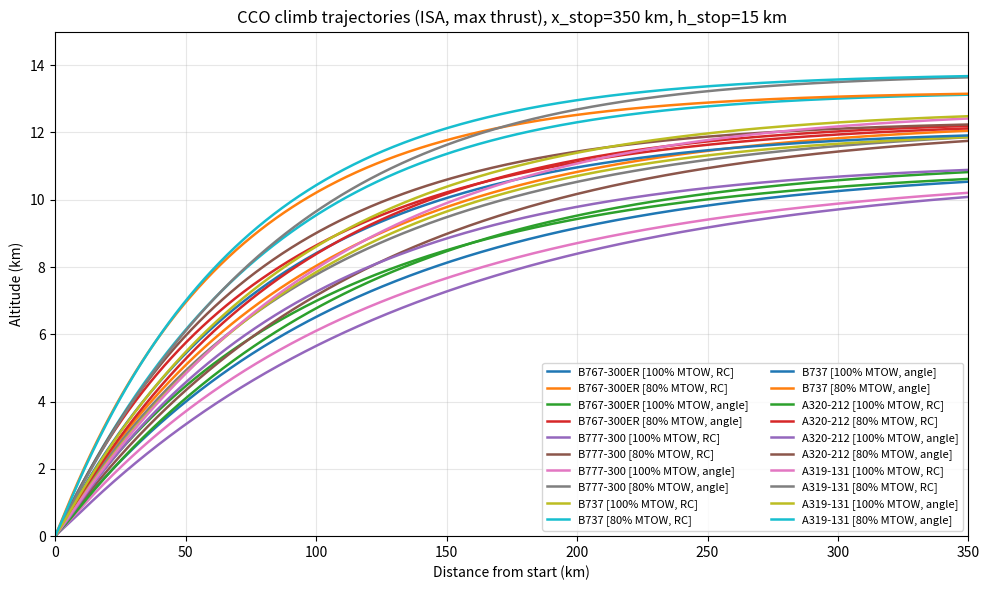

This chart was generated by the following Python code:
import numpy as np
import matplotlib.pyplot as plt
from dataclasses import dataclass


# ==========================
# CONSTANTES FÍSICAS
# ==========================
FT2M = 0.3048
G = 9.80665
R = 287.05287
GAMMA = 1.4

X_LIMIT_KM = 350.0
H_LIMIT_KM = 15.0


# ==========================
# MODELO ATMOSFÉRICO ISA
# ==========================
class ISAAtmosphere:

    def __init__(self):
        self.T0 = 288.15
        self.P0 = 101325.0
        self.L = -0.0065

    def properties(self, h):

        if h <= 11000:
            T = self.T0 + self.L * h
            P = self.P0 * (T / self.T0) ** (-G / (self.L * R))
        else:
            T11 = self.T0 + self.L * 11000
            P11 = self.P0 * (T11 / self.T0) ** (-G / (self.L * R))
            T = T11
            P = P11 * np.exp(-G * (h - 11000) / (R * T))

        rho = P / (R * T)
        a = np.sqrt(GAMMA * R * T)

        return {"rho": rho, "a": a, "T": T, "P": P}


# ==========================
# AERONAVE
# ==========================
@dataclass(frozen=True)
class Aircraft:

    name: str
    mtow_t: float
    S: float
    cd_data: dict
    thrust_coeff: tuple  # (CT1, CT2, CT3)

    def drag_coefficients(self, phase):
        return self.cd_data[phase]

    def thrust_available(self, altitude):

        CT1, CT2, CT3 = self.thrust_coeff
        h_ft = altitude / FT2M

        T = CT1 * (1 - h_ft / CT2 + CT3 * h_ft**2)

        return max(T, 0.0)


# ==========================
# DINÁMICA DE ASCENSO
# ==========================
class ClimbDynamics:

    def __init__(self, atmosphere):
        self.atm = atmosphere

    def configuration(self, h):
        h_ft = h / FT2M
        if h_ft < 1500:
            return "TO"
        elif h_ft < 2000:
            return "IC"
        return "CLN"

    def optimal_speed(self, mode, T, W, rho, S, cd0, cd2):

        if mode == "maxRC":
            disc = T**2 + 12 * cd0 * cd2 * W**2
            return np.sqrt((T + np.sqrt(disc)) /
                           (3 * rho * S * cd0))

        if mode == "maxAngle":
            return np.sqrt(2 * W / (rho * S)) * (cd2 / cd0)**0.25

        raise ValueError("Unknown mode")

    def drag(self, W, V, rho, S, cd0, cd2):

        q = 0.5 * rho * V**2
        CL = W / (q * S)
        CD = cd0 + cd2 * CL**2

        return q * S * CD

    def state_derivatives(self, state, aircraft, weight, mode):

        x, h = state

        atm_data = self.atm.properties(h)
        rho = atm_data["rho"]

        phase = self.configuration(h)
        cd0, cd2 = aircraft.drag_coefficients(phase)

        thrust = aircraft.thrust_available(h)

        V = self.optimal_speed(mode, thrust, weight,
                               rho, aircraft.S, cd0, cd2)

        D = self.drag(weight, V, rho, aircraft.S, cd0, cd2)

        excess = thrust - D

        if excess <= 0:
            gamma = 0.0
        else:
            gamma = np.arcsin(np.clip(excess / weight, 0, 0.25))

        dxdt = V * np.cos(gamma)
        dhdt = V * np.sin(gamma)

        return np.array([dxdt, dhdt])


# ==========================
# INTEGRADOR EXPLÍCITO
# ==========================
class ExplicitEulerIntegrator:

    def integrate(self, f, state0, dt, stop_condition):

        state = np.array(state0, dtype=float)
        trajectory = [state.copy()]

        while not stop_condition(state):
            derivative = f(state)
            state = state + dt * derivative
            trajectory.append(state.copy())

        return np.array(trajectory)


# ==========================
# FLEET
# ==========================
FLEET = {
    "B767-300ER": Aircraft(
        "B767-300ER", 204.10, 283.50,
        {"TO": (0.02070, 0.04830),
         "IC": (0.01400, 0.04900),
         "CLN": (0.01740, 0.04590)},
        (0.35167e6, 0.44673e5, 0.10129e-9)
    ),
    "B777-300": Aircraft(
        "B777-300", 299.30, 428.04,
        {"TO": (0.01750, 0.05250),
         "IC": (0.01730, 0.04840),
         "CLN": (0.01570, 0.04200)},
        (0.42577e6, 0.48987e5, 0.66146e-10)
    ),
    "B737": Aircraft(
        "B737", 70.80, 124.65,
        {"TO": (0.03330, 0.04280),
         "IC": (0.02700, 0.04410),
         "CLN": (0.02350, 0.04450)},
        (0.14573e6, 0.55638e5, 0.14200e-10)
    ),
    "A320-212": Aircraft(
        "A320-212", 77.00, 122.60,
        {"TO": (0.03930, 0.03960),
         "IC": (0.02420, 0.04690),
         "CLN": (0.02400, 0.03750)},
        (0.13605e6, 0.52238e5, 0.26637e-10)
    ),
    "A319-131": Aircraft(
        "A319-131", 70.00, 122.60,
        {"TO": (0.04450, 0.03280),
         "IC": (0.02840, 0.03760),
         "CLN": (0.02800, 0.03100)},
        (0.13900e6, 0.58900e5, 0.57200e-14)
    ),
}


# ==========================
# API EXTERNA
# ==========================
def getCCO(aircraft_name, MTOW_percent, mode):

    aircraft = FLEET[aircraft_name]
    weight = MTOW_percent / 100 * aircraft.mtow_t * 1000 * G

    atmosphere = ISAAtmosphere()
    dynamics = ClimbDynamics(atmosphere)
    integrator = ExplicitEulerIntegrator()

    state0 = [0.0, 35 * FT2M]

    x_limit = X_LIMIT_KM * 1000
    h_limit = H_LIMIT_KM * 1000

    def stop_condition(state):
        x, h = state
        return (x >= x_limit) or (h >= h_limit)

    trajectory = integrator.integrate(
        lambda s: dynamics.state_derivatives(
            s, aircraft, weight, mode),
        state0,
        dt=1.0,
        stop_condition=stop_condition
    )

    return trajectory[:, 0] / 1000, trajectory[:, 1] / 1000


# ==========================
# MAIN
# ==========================
def main():

    aircraft_order = ["B767-300ER", "B777-300",
                      "B737", "A320-212", "A319-131"]

    scenarios = [
        (100, "maxRC", "RC"),
        (80, "maxRC", "RC"),
        (100, "maxAngle", "angle"),
        (80, "maxAngle", "angle"),
    ]

    fig, ax = plt.subplots(figsize=(10, 6))

    for ac in aircraft_order:
        for w, mode, label in scenarios:
            x, y = getCCO(ac, w, mode)
            ax.plot(x, y, linewidth=1.8,
                    label=f"{ac} [{w}% MTOW, {label}]")

    ax.set_xlabel("Distance from start (km)")
    ax.set_ylabel("Altitude (km)")
    ax.set_title("CCO climb trajectories (ISA, max thrust), x_stop=350 km, h_stop=15 km")
    ax.set_xlim(0, X_LIMIT_KM)
    ax.set_ylim(0, H_LIMIT_KM)
    ax.grid(True, alpha=0.3)
    ax.legend(fontsize=8, ncol=2)

    plt.tight_layout()
    plt.show()


if __name__ == "__main__":
    main()
